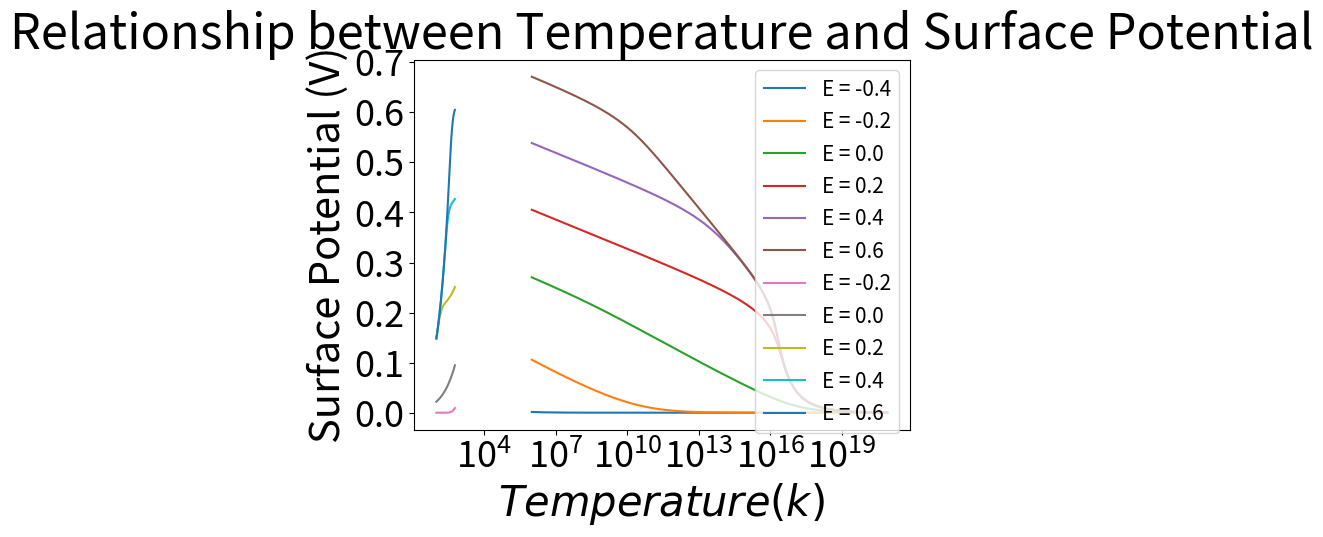

Source code (Python):
import numpy as np
import matplotlib.pyplot as plt
import scipy.optimize
# Try ImShow for graphing
# Turn the heat maps into a function. Also finish and check the EvNb function.
# Constants
e = 1.602 * 10 ** - 19  # Fundamental unit of charge
k = 8.617 * 10 ** (-5)
# ohm = V / (k * T)  # This normally has e in the numerator. But when we express V as eV, the e cancels
eps = 11.5 * e / 100  # Electrical permittivity of silicon in correct units

# Formulas used to generate graph
def ohm(voltage,T):
    return voltage / (k * T)

def LD(T,eps,pb):
    return (np.sqrt(k * T * eps / (pb * e ** 2)))

def Qss(voltage,E,T,Nt):
    return Nt * (1 - 1 / (1 + np.exp((E - voltage) / (k * T))))

def Qsc(voltage,T,eps,nb,pb,function1,function2):
    # function 1 is ohm(), function2 is LD()
    return (eps * np.sqrt(2) * k * T / (e * function2(T,eps,pb)) * ((np.exp(-function1(voltage,T)) + function1(voltage,T) - 1) +
    (nb / pb) * (np.exp(function1(voltage,T)) - function1(voltage,T) - 1)) ** (1 / 2))

def intersection(voltage,E,T,Nt,nb,pb,function1,function2,function3,function4):
    # function1 is Qss, function2 is Qsc, function3 is ohm, function4 is LD
    Plot1 = function1(voltage,E,T,Nt)
    Plot2 = function2(voltage,T,eps,nb,pb,function3,function4)
    return(Plot2-Plot1)

# def IntersectionGraph(voltage,E,T,Nt,nb,pb,eps,function1,function2,function3,function4):
#     # function 1 is Qss(), function 2 is Qsc(), function3() is ohm, function 4 is LD
#     Qss = function1(voltage,E,T,Nt)
#     Qsc = function2(voltage,T,eps,nb,pb,function3,function4)
#
#     plt.plot(voltage, Qss, label='Qss')
#     plt.plot(voltage, Qsc, label='Qsc')
#     plt.yscale("log")
#     plt.ylim(1*10**-6,1*10**-1)
#     plt.legend()
#     plt.xlabel('Surface Potential (V)', fontsize = 16)
#     plt.ylabel(r'Surface Charge C$\cdot$ $cm^{-2}$', fontsize = 16)
#     plt.xticks(fontsize = 15)
#     plt.yticks(fontsize = 15)
#     plt.title(r'Tracking $Q_{ss}$ amd $Q_{sc}$ as functions of voltage', fontsize = 18)
#     plt.show()
#     return

# def VvsE(Resolution,EStart,T,Nt,nb,pb,function1,function2,function3,function4):
#     # function1 is Qss, function2 is Qsc, function3 is ohm, function4 is LD
#     VArray = []
#     EArray = []
#
#     for x in range(1, Resolution):
#         E = EStart + 0.01 * x
#         Intersect = scipy.optimize.bisect(intersection, 0, 2, args=(E,T,Nt,nb,pb,function1,function2,function3,function4), xtol=1.0e-5, maxiter=400)
#         VArray = np.append(VArray, Intersect)
#         EArray = np.append(EArray, E)
#
#     plt.plot(EArray, VArray)
#     plt.xlabel(r'Energy Difference (V)', fontsize=15)
#     plt.ylabel('Surface Potential (V)', fontsize=15)
#     plt.xticks(fontsize=12)
#     plt.yticks(fontsize=12)
#     plt.title('Relationship Between E and Surface Potential', fontsize=17)
#     plt.show()
#     return




# #This graph tracks V as n_b grows exponentially. Note the ratio of n_b/p_b remains the same

# def VvsNb(Resolution,nbStart,E,T,Nt,function1,function2,function3,function4):
#     VArray = np.array([])
#     nbArray = np.array([])
#
#     for x in range(Resolution):
#         nb = 1 * 10 ** (nbStart + 0.1 * x)
#         pb = nb * 1000 # This keeps the ratio between nb and pb the same
#
#         Intersect = scipy.optimize.bisect(intersection, 0, 2, args=(E,T,Nt,nb,pb,function1,function2,function3,function4), xtol=1.0e-5, maxiter=400)
#         VArray = np.append(VArray, Intersect)
#         nbArray = np.append(nbArray,nb)
#
#     plt.plot(nbArray,VArray)
#     plt.xscale('log')
#     plt.xlabel(r'$n_b$', fontsize = 15)
#     plt.ylabel('Surface Potential (V)', fontsize = 15)
#     plt.xticks(fontsize = 12)
#     plt.yticks(fontsize = 12)
#     plt.title(r'Relationship between Electron Density $(n_b)$ and Surface Potential', fontsize = 17)
#     plt.show()
#     return



# This section generates the E and T matrices that will be used in pcolormesh
# EArray,TArray = np.mgrid[-0.2:1.80:100j,100:501:50j]

# This section generates the values of V as functions of E and T and stores that in a matrix.


# def EAndTMap(Estart,Eend,Tstart,Tend,Nt,nb,pb,function1,function2,function3,function4):
#     DE = 0.005
#     DT = 1
#     ELen = int((Eend-Estart) / DE)
#     TLen = int((Tend - Tstart) / DT)
#     EArray = np.linspace(Estart,Eend,ELen)
#     TArray = np.linspace(Tstart,Tend,TLen)
#     VArray = np.zeros((ELen,TLen))
#     for x in range(ELen):
#         E = EArray[x]
#
#         for y in range(TLen):
#             T = TArray[y]
#             intersect = scipy.optimize.bisect(intersection, 0, 1, args=(E,T,Nt,nb,pb,function1,function2,function3,function4),  xtol=1.0e-5, maxiter=400)
#             VArray[x,y] = intersect
#
#     plt.pcolormesh(TArray, EArray, VArray, shading='auto')
#     # plt.pcolormesh(TArray,EArray, VArray, shading='auto')
#     clb = plt.colorbar()
#     clb.set_label('Surface Potential (V)', fontsize=15)
#     plt.xlabel('Temperature (k)', fontsize=15)
#     plt.xticks(fontsize=12)
#     plt.ylabel('Energy Difference (V)', fontsize=15)
#     plt.yticks(fontsize=12)
#     plt.title('Equilibrium Potential as a Function of Temperature and Energy Difference', fontsize=17)
#     plt.show()
#     return

# This is the older version
# def EAndTMap(ERes,TRes,EStart,TStart,Nt,nb,pb,function1,function2,function3,function4):
#     VArray = np.zeros((ERes, TRes))
#     EArray = np.arange(EStart,EStart + 0.02 * ERes, 0.02)
#     TArray = np.arange(TStart,TStart + 8 * TRes, 8)
#     for x in range(ERes):
#         E = EStart + 0.002 * x
#
#         for y in range(TRes):
#             T = 8 * y + TStart
#             intersect = scipy.optimize.bisect(intersection, 0, 10, args=(E,T,Nt,nb,pb,function1,function2,function3,function4),  xtol=1.0e-5, maxiter=400)
#             VArray[x,y] = intersect
#     plt.pcolormesh(TArray,EArray, VArray, shading='auto')
#     clb = plt.colorbar()
#     clb.set_label('Surface Potential (V)', fontsize=15)
#     plt.xlabel('Temperature (k)', fontsize=15)
#     plt.xticks(fontsize=12)
#     plt.ylabel('Energy Difference (V)', fontsize=15)
#     plt.yticks(fontsize=12)
#     plt.title('Equilibrium Potential as a Function of Temperature and Energy Difference', fontsize=17)
#     plt.show()
#
#     return



# def NbvsPb(nbStart,nbEnd,pbRes,E,T,Nt,function1,function2,function3,function4):
#     Dnb = 0.1
#     Dpb = 0.01
#     nbLen = int((nbEnd-nbStart) / Dnb)
#     pbLen = int((pbRes) / Dpb)
#     nbArray = np.logspace(nbStart, nbEnd, nbLen)
#     pbArray = np.logspace(nbStart + 3, nbEnd + pbRes, pbLen)
#     VArray = np.zeros((nbLen, pbLen))
#
#     for x in range(nbLen):
#         nb = nbArray[x]
#
#         for y in range(pbLen):
#             pb = pbArray[y]
#             intersect = scipy.optimize.bisect(intersection, 0, 10, args=(E,T,Nt,nb,pb,function1,function2,function3,function4),  xtol=1.0e-5, maxiter=400)
#             V = intersect
#             VArray[x,y] = V
#
#     print(VArray[25,25])
#     plt.pcolormesh(pbArray,nbArray,VArray, shading = 'auto')
#     clb2 = plt.colorbar()
#     clb2.set_label('Surface Potential (V)')
#     plt.xscale('log')
#     plt.yscale('log')
#     plt.xlabel(r'$p_b$',fontsize = 16)
#     plt.xticks(fontsize = 12)
#     plt.ylabel(r'$n_b$', fontsize = 16)
#     plt.yticks(fontsize = 12)
#     plt.title(r'Surface Potential as a Function of $p_b$ and $n_b$', fontsize = 17)
#     plt.show()
#     return

def VvsPb(Resolution,pbStart,E,T,Nt,function1,function2,function3,function4):
    VArray = np.array([])
    pbArray = np.array([])

    for x in range(Resolution):
        E = -0.2
        pb = 10 ** (pbStart + 0.1 * x)
        nb = pb/1000 # This keeps the ratio between nb and pb the same

        Intersect = scipy.optimize.bisect(intersection, 0, 20, args=(E,T,Nt,nb,pb,function1,function2,function3,function4), xtol=1.0e-5, maxiter=400)
        VArray = np.append(VArray, Intersect)
        pbArray = np.append(pbArray,pb)


    VArray2 = np.array([])
    pbArray2 = np.array([])

    E = 0.0
    for x in range(Resolution):
        pb = 10 ** (pbStart + 0.1 * x)
        nb = pb/1000 # This keeps the ratio between nb and pb the same

        Intersect = scipy.optimize.bisect(intersection, 0, 20, args=(E,T,Nt,nb,pb,function1,function2,function3,function4), xtol=1.0e-5, maxiter=400)
        VArray2 = np.append(VArray2, Intersect)
        pbArray2 = np.append(pbArray2,pb)

    VArray3 = np.array([])
    pbArray3 = np.array([])

    E = 0.2
    for x in range(Resolution):
        pb = 10 ** (pbStart + 0.1 * x)
        nb = pb/1000 # This keeps the ratio between nb and pb the same

        Intersect = scipy.optimize.bisect(intersection, 0, 20, args=(E,T,Nt,nb,pb,function1,function2,function3,function4), xtol=1.0e-5, maxiter=400)
        VArray3 = np.append(VArray3, Intersect)
        pbArray3 = np.append(pbArray3,pb)

    VArray4 = np.array([])
    pbArray4 = np.array([])

    E = 0.4
    for x in range(Resolution):
        pb = 10 ** (pbStart + 0.1 * x)
        nb = pb / 1000  # This keeps the ratio between nb and pb the same

        Intersect = scipy.optimize.bisect(intersection, 0, 20,args=(E, T, Nt, nb, pb, function1, function2, function3, function4),xtol=1.0e-5, maxiter=400)
        VArray4 = np.append(VArray4, Intersect)
        pbArray4 = np.append(pbArray4, pb)

    VArray5 = np.array([])
    pbArray5 = np.array([])

    E = 0.6
    for x in range(Resolution):
        pb = 10 ** (pbStart + 0.1 * x)
        nb = pb / 1000  # This keeps the ratio between nb and pb the same

        Intersect = scipy.optimize.bisect(intersection, 0, 20,args=(E, T, Nt, nb, pb, function1, function2, function3, function4),xtol=1.0e-5, maxiter=400)
        VArray5 = np.append(VArray5, Intersect)
        pbArray5 = np.append(pbArray5, pb)

    VArray0 = np.array([])
    pbArray0 = np.array([])

    E = -0.4
    for x in range(Resolution):
        pb = 10 ** (pbStart + 0.1 * x)
        nb = pb / 1000  # This keeps the ratio between nb and pb the same

        Intersect = scipy.optimize.bisect(intersection, 0, 20,args=(E, T, Nt, nb, pb, function1, function2, function3, function4),xtol=1.0e-5, maxiter=400)
        VArray0 = np.append(VArray0, Intersect)
        pbArray0 = np.append(pbArray0, pb)


    plt.plot(pbArray0, VArray0, label='E = -0.4')
    plt.plot(pbArray, VArray, label='E = -0.2')
    plt.plot(pbArray2, VArray2, label='E = 0.0')
    plt.plot(pbArray3, VArray3, label='E = 0.2')
    plt.plot(pbArray4, VArray4, label='E = 0.4')
    plt.plot(pbArray5, VArray5, label='E = 0.6')

    plt.legend(fontsize = 15)
    plt.xscale('log')
    plt.xlabel(r'$p_b$', fontsize = 15)
    plt.ylabel('Surface Potential (V)', fontsize = 15)
    plt.xticks(fontsize = 12)
    plt.yticks(fontsize = 12)
    plt.title(r'Cross sections of Electron Density $(p_b)$ and Surface Potential $(E)$', fontsize = 17)
    plt.show()
    return

def TvsPb(TStart,TEnd,pbStart,pbEnd,E,Nt,function1,function2,function3,function4):
    DT = 1
    Dpb = 0.05

    TLen = int((TEnd - TStart) / DT)
    pbLen = int((pbEnd - pbStart) / Dpb)
    TArray = np.linspace(TStart, TEnd, TLen)
    pbArray = np.logspace(pbStart, pbEnd, pbLen)
    VArray = np.zeros((TLen, pbLen))

    for x in range(TLen):
        T = TArray[x]

        for y in range(pbLen):
            pb = pbArray[y]
            nb = pb/1000 # Note that the ratio of nb and pb is kept constant here
            intersect = scipy.optimize.bisect(intersection, 0, 10, args=(E,T,Nt,nb,pb,function1,function2,function3,function4),  xtol=1.0e-5, maxiter=400)
            V = intersect
            VArray[x,y] = V
    yticks = np.arange(TStart,TEnd,50)
    plt.pcolormesh(pbArray,TArray,VArray, shading = 'auto')
    clb = plt.colorbar()
    clb.set_label('Surface Potential (V)', size = 40)
    clb.ax.tick_params(labelsize=34)
    plt.xscale('log')
    plt.xlabel(r'$p_b$',fontsize = 40)
    plt.xticks(fontsize = 24)
    plt.ylabel('Temperature (K)', fontsize = 28)
    plt.yticks(yticks,fontsize = 24)
    plt.show()
    return

def EvsPb(EStart,EEnd,pbStart,pbEnd,T,Nt,function1,function2,function3,function4):
    DE = 0.01
    Dpb = 0.05

    ELen = int((EEnd - EStart) / DE)
    pbLen = int((pbEnd - pbStart) / Dpb)
    EArray = np.linspace(EStart, EEnd, ELen)
    pbArray = np.logspace(pbStart, pbEnd, pbLen)
    VArray = np.zeros((ELen, pbLen))

    for x in range(ELen):
        E = EArray[x]

        for y in range(pbLen):
            pb = pbArray[y]
            nb = pb/1000 # Note that the ratio of nb and pb is kept constant here
            intersect = scipy.optimize.bisect(intersection, 0, 10, args=(E,T,Nt,nb,pb,function1,function2,function3,function4),  xtol=1.0e-5, maxiter=400)
            V = intersect
            VArray[x,y] = V

    plt.pcolormesh(pbArray,EArray,VArray, shading = 'auto')
    clb = plt.colorbar()
    clb.set_label('Surface Potential (V)', size = 28)
    clb.ax.tick_params(labelsize=24)
    plt.xscale('log')
    plt.xlabel(r'$p_b$',fontsize = 28)
    plt.xticks(fontsize = 24)
    plt.ylabel('Energy Difference', fontsize = 28)
    plt.yticks(fontsize = 24)
    plt.show()
    return

def VvsT(Resolution,TStart,E,Nt,nb,pb,function1,function2,function3,function4):
    #manually adjusting E and graphing it. E starts at -0.2, graphed, then repeated in iterations of 0.2
    E = -0.2
    TArray = np.array([])
    VArray = np.array([])
    for x in range(Resolution):
        T = TStart + x  # This will be set to start at 100 and end at 600 to match the cross in the later EvsT heat map
        Intersect = scipy.optimize.bisect(intersection, 0, 20,
                                          args=(E, T, Nt, nb, pb, function1, function2, function3, function4),
                                          xtol=1.0e-5, maxiter=400)
        VArray = np.append(VArray, Intersect)
        TArray = np.append(TArray, T)
    plt.plot(TArray, VArray, label='E = -0.2')

    E = 0.0
    TArray = np.array([])
    VArray = np.array([])
    for x in range(Resolution):
        T = TStart + x  # This will be set to start at 100 and end at 600 to match the cross in the later EvsT heat map
        Intersect = scipy.optimize.bisect(intersection, 0, 20,
                                          args=(E, T, Nt, nb, pb, function1, function2, function3, function4),
                                          xtol=1.0e-5, maxiter=400)
        VArray = np.append(VArray, Intersect)
        TArray = np.append(TArray, T)
    plt.plot(TArray, VArray, label='E = 0.0')

    E = 0.2
    TArray = np.array([])
    VArray = np.array([])
    for x in range(Resolution):
        T = TStart + x #This will be set to start at 100 and end at 600 to match the cross in the later EvsT heat map
        Intersect = scipy.optimize.bisect(intersection, 0, 20, args=(E,T,Nt,nb,pb,function1,function2,function3,function4), xtol=1.0e-5, maxiter=400)
        VArray = np.append(VArray, Intersect)
        TArray = np.append(TArray,T)
    plt.plot(TArray,VArray, label = 'E = 0.2')

    E = 0.4
    TArray = np.array([])
    VArray = np.array([])
    for x in range(Resolution):
        T = TStart + x #This will be set to start at 100 and end at 600 to match the cross in the later EvsT heat map
        Intersect = scipy.optimize.bisect(intersection, 0, 20, args=(E,T,Nt,nb,pb,function1,function2,function3,function4), xtol=1.0e-5, maxiter=400)
        VArray = np.append(VArray, Intersect)
        TArray = np.append(TArray,T)
    plt.plot(TArray,VArray, label = 'E = 0.4')

    E = 0.6
    TArray = np.array([])
    VArray = np.array([])
    for x in range(Resolution):
        T = TStart + x  # This will be set to start at 100 and end at 600 to match the cross in the later EvsT heat map
        Intersect = scipy.optimize.bisect(intersection, 0, 20,
                                          args=(E, T, Nt, nb, pb, function1, function2, function3, function4),
                                          xtol=1.0e-5, maxiter=400)
        VArray = np.append(VArray, Intersect)
        TArray = np.append(TArray, T)
    plt.plot(TArray, VArray, label='E = 0.6')


    plt.legend(fontsize = 15)
    plt.xlabel(r'$Temperature (k)$', fontsize = 30)
    plt.ylabel('Surface Potential (V)', fontsize = 30)
    plt.xticks(fontsize = 26)
    plt.yticks(fontsize = 26)
    plt.title(r'Relationship between Temperature and Surface Potential', fontsize = 35)
    plt.show()
    return

# These are the default parameters that will be used in each function
Nt = 1.0 * 10 ** -2  # Available surface states per unit area
E = 0.5
T = 293.15  # Temperature in kelvin (Used STP...need's updating)
pb = 1.0 * 10 ** 15
nb = 1.0 * 10 ** 10
V = np.arange(-0.11, 1, 0.0001)

# Execute functions here:

# VvsNb(T,5,E,T,Nt,Qss,Qsc,ohm,LD) # nb start is the power of nb. So nbStart = 7 would set nb to 10^7
# EAndTMap(-0.5,1,100,600,Nt,nb,pb,Qss,Qsc,ohm,LD)
# NbvsPb(5,18,3,E,T,Nt,Qss,Qsc,ohm,LD)
# TvsPb(100,351,8,18,E,Nt,Qss,Qsc,ohm,LD)
# EvsPb(-0.5,0.5,8,18,T,Nt,Qss,Qsc,ohm,LD)
VvsPb(150,6,E,T,Nt,Qss,Qsc,ohm,LD)
VvsT(500,100,0.5,Nt,nb,pb,Qss,Qsc,ohm,LD) #VvsT(Resolution,TStart,E,Nt,nb,pb,function1,function2,function3,function4)